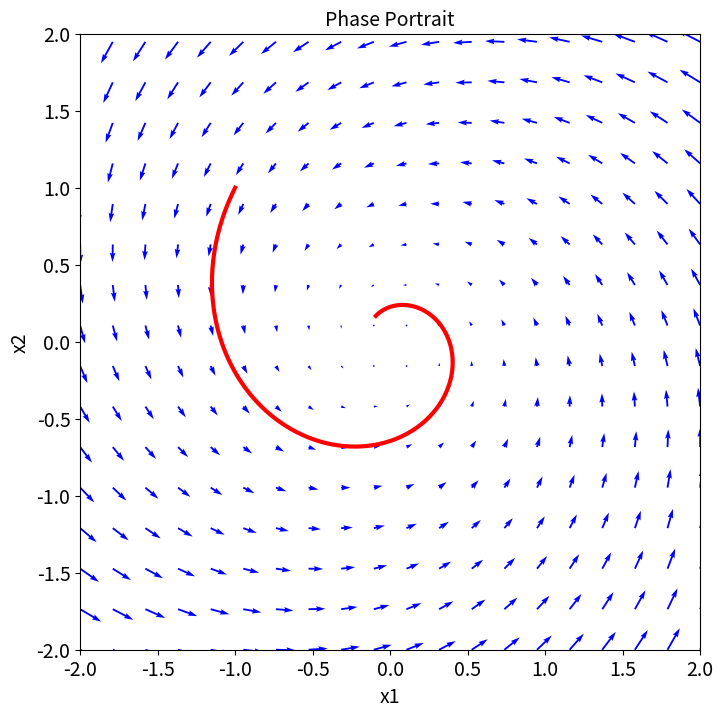

Reproduce this figure in Python.
# -*- coding: utf-8 -*-
"""
Created on Thu Dec  4 11:17:12 2025

@author: Charlotte
"""

import matplotlib.pyplot as plt
from scipy.integrate import odeint
import numpy as np

def stateSpace(x, t):
    dxdt = [-x[0] - 3*x[1], 
            3*x[0] - x[1]]
    return dxdt;

x0 = np.linspace(-2, 2, 20);
x1 = np.linspace(-2, 3, 20);

X0,X1 = np.meshgrid(x0, x1);

# project trajectory tangent vector
dX0 = np.zeros(X0.shape);
dX1 = np.zeros(X1.shape);

shape1,shape2 = X1.shape;

# compute projections
for indexShape1 in range(shape1):
    for indexShape2 in range(shape2):
        dxdtAtX = stateSpace([X0[indexShape1, indexShape2],
                              X1[indexShape1, indexShape2]],
                             0);
        dX0[indexShape1, indexShape2] = dxdtAtX[0];
        dX1[indexShape1, indexShape2] = dxdtAtX[1];
        
# solution state
initialState = np.array([-1,1]);
simulationTime = np.linspace(0,2,200);
solutionState = odeint(stateSpace, initialState, simulationTime);
        
# plot
plt.figure(figsize=(8,8));
plt.quiver(X0, X1, dX0, dX1, color='b');
plt.xlim(-2,2);
plt.ylim(-2,2);

# solution state
plt.plot(solutionState[:,0], solutionState[:,1], color='r', linewidth=3);

plt.title('Phase Portrait', fontsize=14);
plt.xlabel('x1', fontsize=14);
plt.ylabel('x2', fontsize=14);
plt.tick_params(axis='both', which='major', labelsize=14);
plt.show();